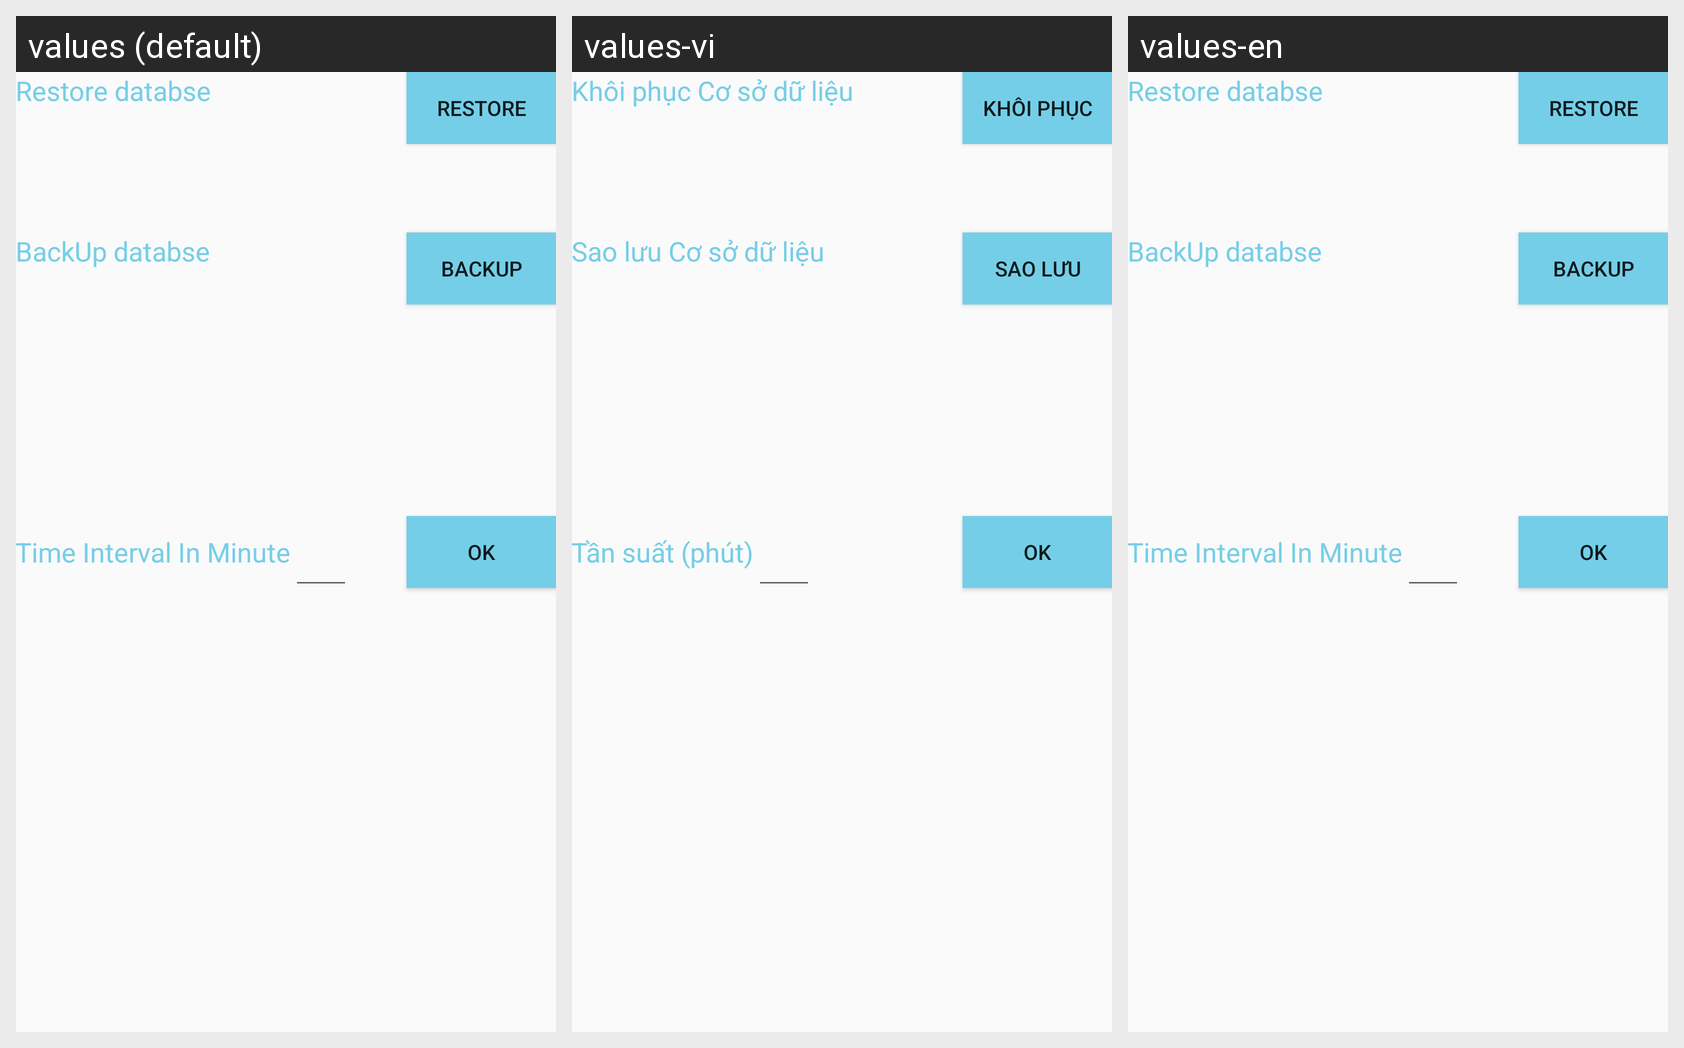

For this localized Android screen grid, give each drawn string resource with its value in every locale shown.
Android screen res/layout/activity_main3.xml rendered under 3 locales, left to right: values (default), values-vi, values-en. Device: Nexus 5 (rendered at 1080×1920; each locale shown at half size, 540×960, under a caption strip naming it); theme AppTheme.
Strings drawn on this screen, with the default value and each locale's value (text and hints the layout hard-codes, and strings that could not be matched under every locale, appear in the picture but are not listed):

Restore
  values: Restore
  values-vi: Khôi phục
  values-en: Restore

BackUP
  values: BackUp
  values-vi: Sao lưu
  values-en: BackUp

BackUpdatabse
  values: BackUp databse
  values-vi: Sao lưu Cơ sở dữ liệu
  values-en: BackUp databse

Restoredatabse
  values: Restore databse
  values-vi: Khôi phục Cơ sở dữ liệu
  values-en: Restore databse

TimeIntervalInMinute
  values: Time Interval In Minute
  values-vi: Tần suất (phút)
  values-en: Time Interval In Minute

OK
  values: OK
  values-vi: OK
  values-en: OK
